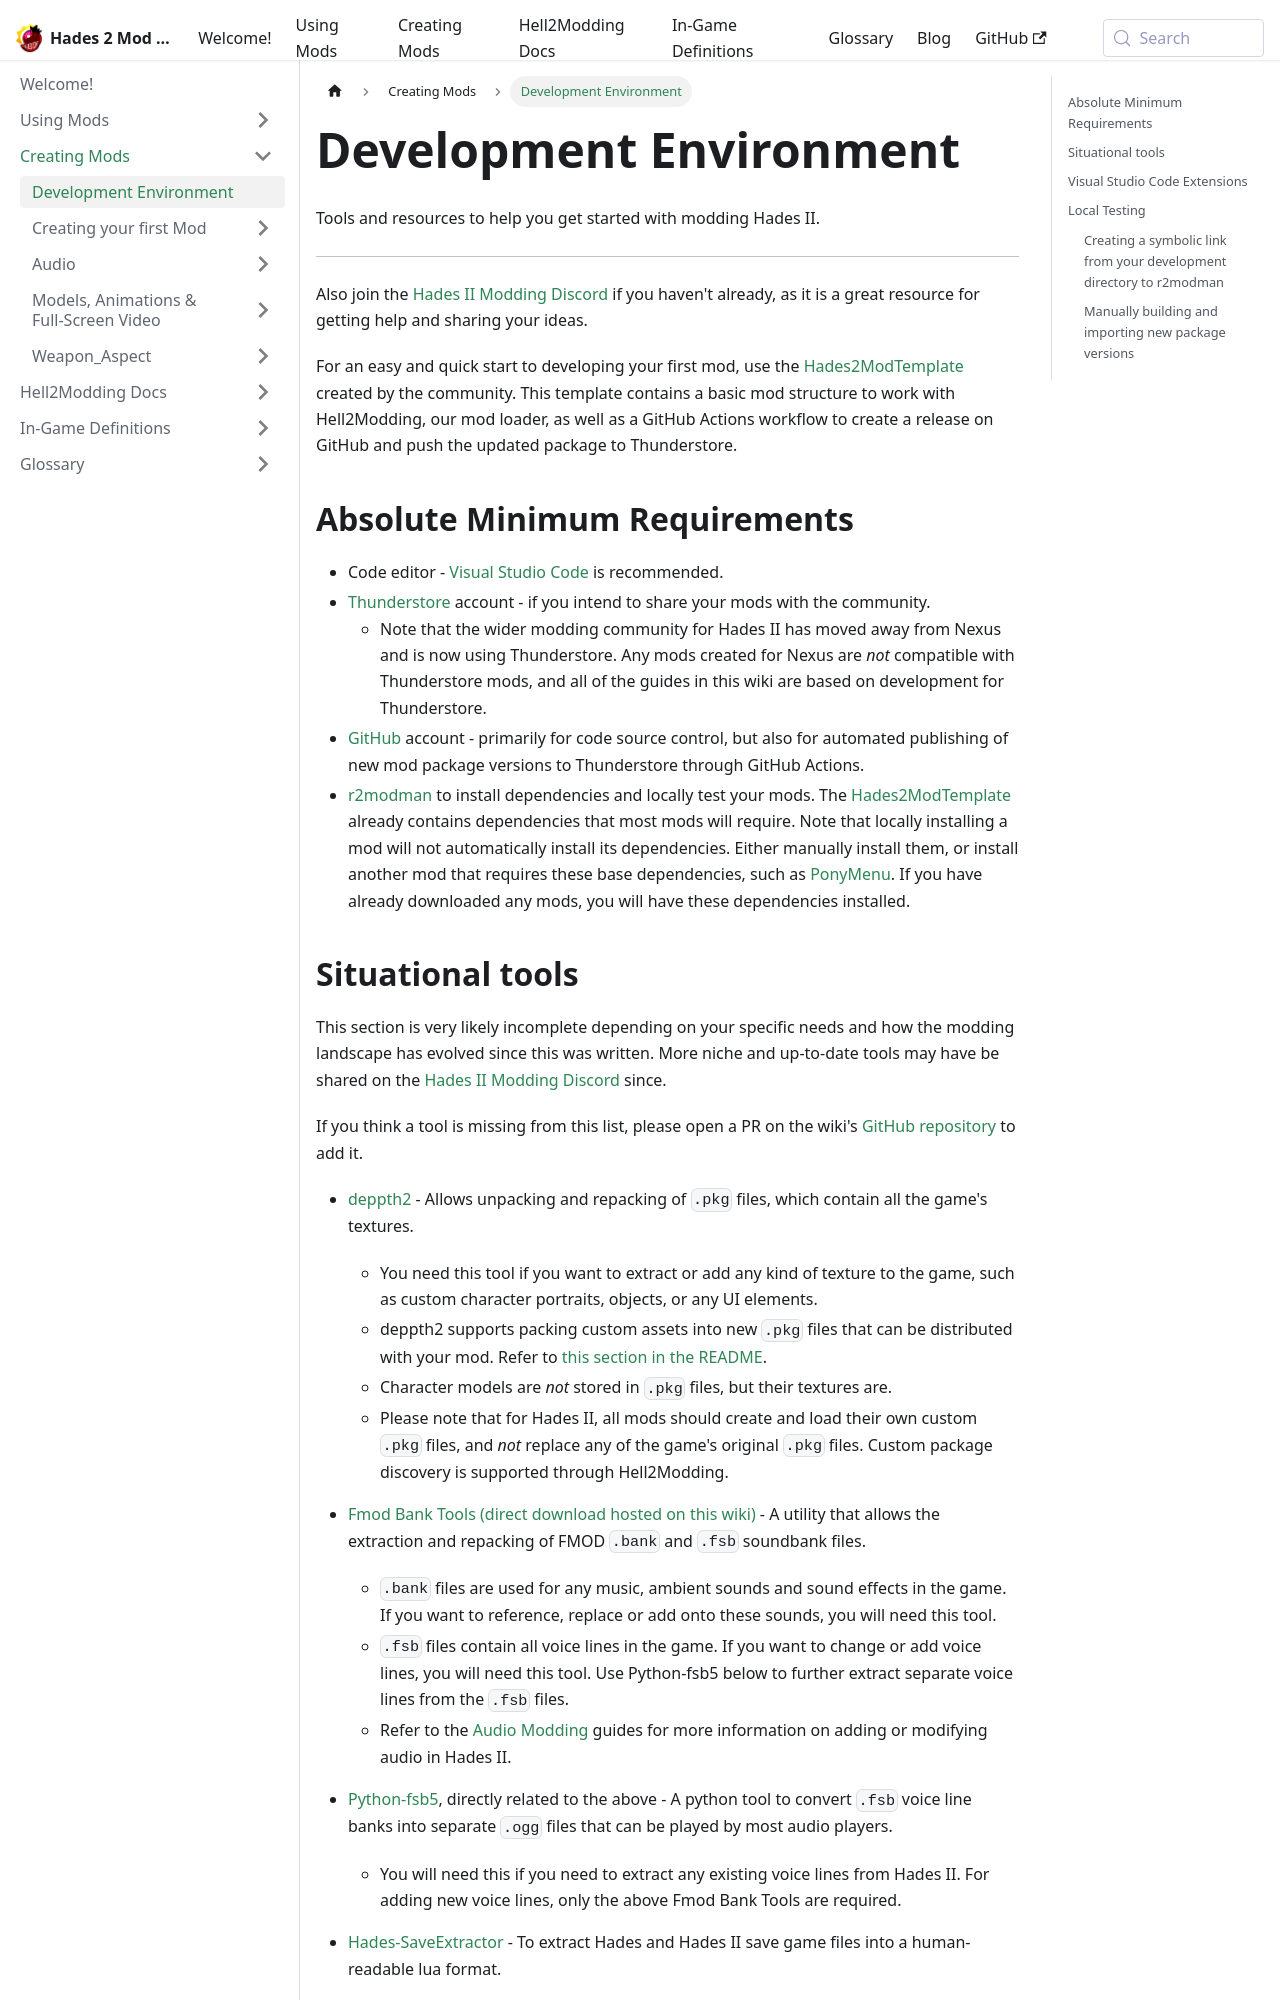

repository: SGG-Modding/Hades2ModWiki · page: docs/creating-mods/development-environment.html · generator: docusaurus

---
sidebar_position: 1
---

# Development Environment

Tools and resources to help you get started with modding Hades II.

---

Also join the [Hades II Modding Discord](https://discord.gg/KuMbyrN) if you haven't already, as it is a great resource for getting help and sharing your ideas.

For an easy and quick start to developing your first mod, use the [Hades2ModTemplate](https://github.com/SGG-Modding/Hades2ModTemplate) created by the community.
This template contains a basic mod structure to work with Hell2Modding, our mod loader, as well as a GitHub Actions workflow to create a release on GitHub and push the updated package to Thunderstore.

## Absolute Minimum Requirements

- Code editor - [Visual Studio Code](https://code.visualstudio.com/) is recommended.
- [Thunderstore](https://thunderstore.io/c/hades-ii/) account - if you intend to share your mods with the community.
	- Note that the wider modding community for Hades II has moved away from Nexus and is now using Thunderstore. Any mods created for Nexus are *not* compatible with Thunderstore mods, and all of the guides in this wiki are based on development for Thunderstore.
- [GitHub](https://github.com/) account - primarily for code source control, but also for automated publishing of new mod package versions to Thunderstore through GitHub Actions.
- [r2modman](https://thunderstore.io/c/hades-ii/p/ebkr/r2modman/) to install dependencies and locally test your mods. The [Hades2ModTemplate](https://github.com/SGG-Modding/Hades2ModTemplate) already contains dependencies that most mods will require. Note that locally installing a mod will not automatically install its dependencies. Either manually install them, or install another mod that requires these base dependencies, such as [PonyMenu](https://thunderstore.io/c/hades-ii/p/PonyWarrior/PonyMenu/). If you have already downloaded any mods, you will have these dependencies installed.
